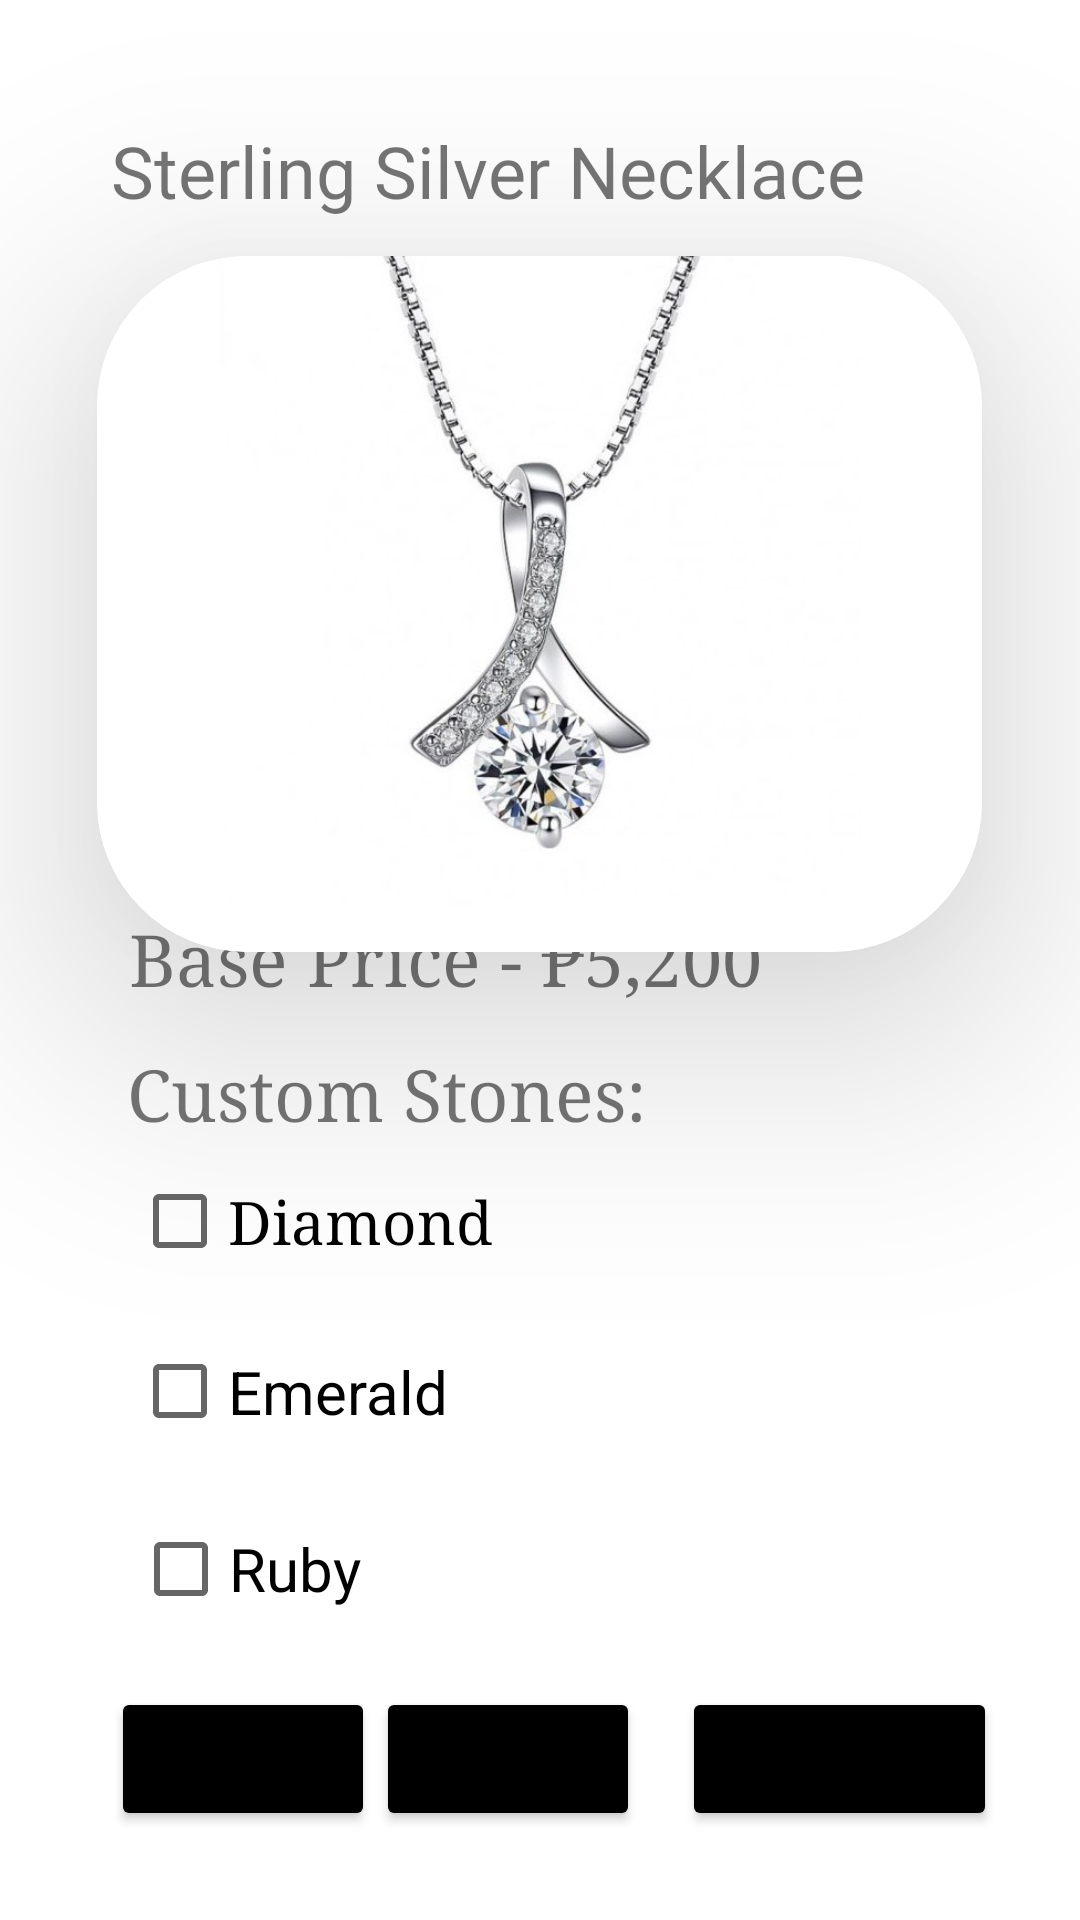

Android layout source for this screen:
<!-- AndroidManifest.xml: application theme Theme.CASTROPATRICK -->
<!-- res/layout/activity_necklace3.xml -->
<?xml version="1.0" encoding="utf-8"?>
<androidx.constraintlayout.widget.ConstraintLayout xmlns:android="http://schemas.android.com/apk/res/android"
    xmlns:tools="http://schemas.android.com/tools"
    android:layout_width="match_parent"
    android:layout_height="match_parent"
    xmlns:app="http://schemas.android.com/apk/res-auto">

    <androidx.cardview.widget.CardView
        android:id="@+id/EarringsCard1"
        android:layout_width="295dp"
        android:layout_height="232dp"
        app:cardBackgroundColor="@color/white"
        app:cardCornerRadius="50dp"
        app:cardElevation="50dp"
        app:layout_constraintBottom_toBottomOf="parent"
        app:layout_constraintEnd_toEndOf="parent"
        app:layout_constraintHorizontal_bias="0.495"
        app:layout_constraintStart_toStartOf="parent"
        app:layout_constraintTop_toTopOf="parent"
        app:layout_constraintVertical_bias="0.209" >

        <ImageView
            android:id="@+id/imageView17"
            android:layout_width="wrap_content"
            android:layout_height="wrap_content"
            app:srcCompat="@drawable/silverneck"
            android:scaleType="centerCrop"/>

    </androidx.cardview.widget.CardView>

    <CheckBox
        android:id="@+id/checkBox2"
        android:layout_width="133dp"
        android:layout_height="43dp"
        android:text="Emerald"
        android:textSize="20sp"
        app:layout_constraintBottom_toBottomOf="parent"
        app:layout_constraintEnd_toEndOf="parent"
        app:layout_constraintHorizontal_bias="0.194"
        app:layout_constraintStart_toStartOf="parent"
        app:layout_constraintTop_toTopOf="parent"
        app:layout_constraintVertical_bias="0.741" />

    <TextView
        android:id="@+id/textView7"
        android:layout_width="wrap_content"
        android:layout_height="wrap_content"
        android:fontFamily="serif"
        android:text="Custom Stones:"
        android:textSize="24sp"
        app:layout_constraintBottom_toBottomOf="parent"
        app:layout_constraintEnd_toEndOf="parent"
        app:layout_constraintHorizontal_bias="0.226"
        app:layout_constraintStart_toStartOf="parent"
        app:layout_constraintTop_toTopOf="parent"
        app:layout_constraintVertical_bias="0.573" />

    <TextView
        android:id="@+id/textView4"
        android:layout_width="wrap_content"
        android:layout_height="wrap_content"
        android:fontFamily="serif"
        android:text="Base Price - ₱5,200"
        android:textSize="24sp"
        app:layout_constraintBottom_toBottomOf="parent"
        app:layout_constraintEnd_toEndOf="parent"
        app:layout_constraintHorizontal_bias="0.288"
        app:layout_constraintStart_toStartOf="parent"
        app:layout_constraintTop_toTopOf="parent"
        app:layout_constraintVertical_bias="0.499" />

    <Button
        android:id="@+id/button3"
        android:layout_width="wrap_content"
        android:layout_height="wrap_content"
        android:text="Order"
        android:backgroundTint="@color/black"
        app:layout_constraintBottom_toBottomOf="parent"
        app:layout_constraintEnd_toEndOf="parent"
        app:layout_constraintHorizontal_bias="0.461"
        app:layout_constraintStart_toStartOf="parent"
        app:layout_constraintTop_toTopOf="parent"
        app:layout_constraintVertical_bias="0.95" />

    <TextView
        android:id="@+id/textView"
        android:layout_width="wrap_content"
        android:layout_height="wrap_content"
        android:fontFamily="@font/alike"
        android:text="Sterling Silver Necklace"
        android:textSize="24sp"
        app:layout_constraintBottom_toBottomOf="parent"
        app:layout_constraintEnd_toEndOf="parent"
        app:layout_constraintHorizontal_bias="0.341"
        app:layout_constraintStart_toStartOf="parent"
        app:layout_constraintTop_toTopOf="parent"
        app:layout_constraintVertical_bias="0.067" />

    <Button
        android:id="@+id/checkoutbutton"
        android:layout_width="wrap_content"
        android:layout_height="wrap_content"
        android:text="Total"
        android:backgroundTint="@color/black"
        app:layout_constraintBottom_toBottomOf="parent"
        app:layout_constraintEnd_toEndOf="parent"
        app:layout_constraintHorizontal_bias="0.136"
        app:layout_constraintStart_toStartOf="parent"
        app:layout_constraintTop_toTopOf="parent"
        app:layout_constraintVertical_bias="0.95" />

    <CheckBox
        android:id="@+id/checkBox3"
        android:layout_width="127dp"
        android:layout_height="50dp"
        android:text="Ruby"
        android:textSize="20sp"
        app:layout_constraintBottom_toBottomOf="parent"
        app:layout_constraintEnd_toEndOf="parent"
        app:layout_constraintHorizontal_bias="0.19"
        app:layout_constraintStart_toStartOf="parent"
        app:layout_constraintTop_toTopOf="parent"
        app:layout_constraintVertical_bias="0.844"
        tools:ignore="TouchTargetSizeCheck" />

    <CheckBox
        android:id="@+id/checkBox"
        android:layout_width="132dp"
        android:layout_height="43dp"
        android:fontFamily="serif"
        android:text="Diamond"
        android:textSize="20sp"
        app:layout_constraintBottom_toBottomOf="parent"
        app:layout_constraintEnd_toEndOf="parent"
        app:layout_constraintHorizontal_bias="0.193"
        app:layout_constraintStart_toStartOf="parent"
        app:layout_constraintTop_toTopOf="parent"
        app:layout_constraintVertical_bias="0.646" />

    <Button
        android:id="@+id/wholesale"
        android:layout_width="wrap_content"
        android:layout_height="wrap_content"
        android:text="Wholesale"
        android:backgroundTint="@color/black"
        app:layout_constraintBottom_toBottomOf="parent"
        app:layout_constraintEnd_toEndOf="parent"
        app:layout_constraintHorizontal_bias="0.891"
        app:layout_constraintStart_toStartOf="parent"
        app:layout_constraintTop_toTopOf="parent"
        app:layout_constraintVertical_bias="0.95" />
</androidx.constraintlayout.widget.ConstraintLayout>
<!-- resources referenced by this layout -->
<resources>
  <!-- drawable silverneck: jpg bitmap (drawable, 31173 bytes) -->
  <style name="Theme.CASTROPATRICK" parent="Theme.MaterialComponents.DayNight.DarkActionBar">
          
          <item name="colorPrimary">@color/purple_500</item>
          <item name="colorPrimaryVariant">@color/purple_700</item>
          <item name="colorOnPrimary">@color/white</item>
          
          <item name="colorSecondary">@color/teal_200</item>
          <item name="colorSecondaryVariant">@color/teal_700</item>
          <item name="colorOnSecondary">@color/black</item>
          
          <item name="android:statusBarColor" tools:targetApi="l">?attr/colorPrimaryVariant</item>
          
      </style>
  <!-- not gathered from this repository: default colours our renderer supplied (Android Studio template values) -->
  <color name="purple_500">#FF6200EE</color>
  <color name="purple_700">#FF3700B3</color>
  <color name="teal_200">#FF03DAC5</color>
  <color name="teal_700">#FF018786</color>
  <color name="black">#FF000000</color>
  <color name="white">#FFFFFFFF</color>
</resources>
